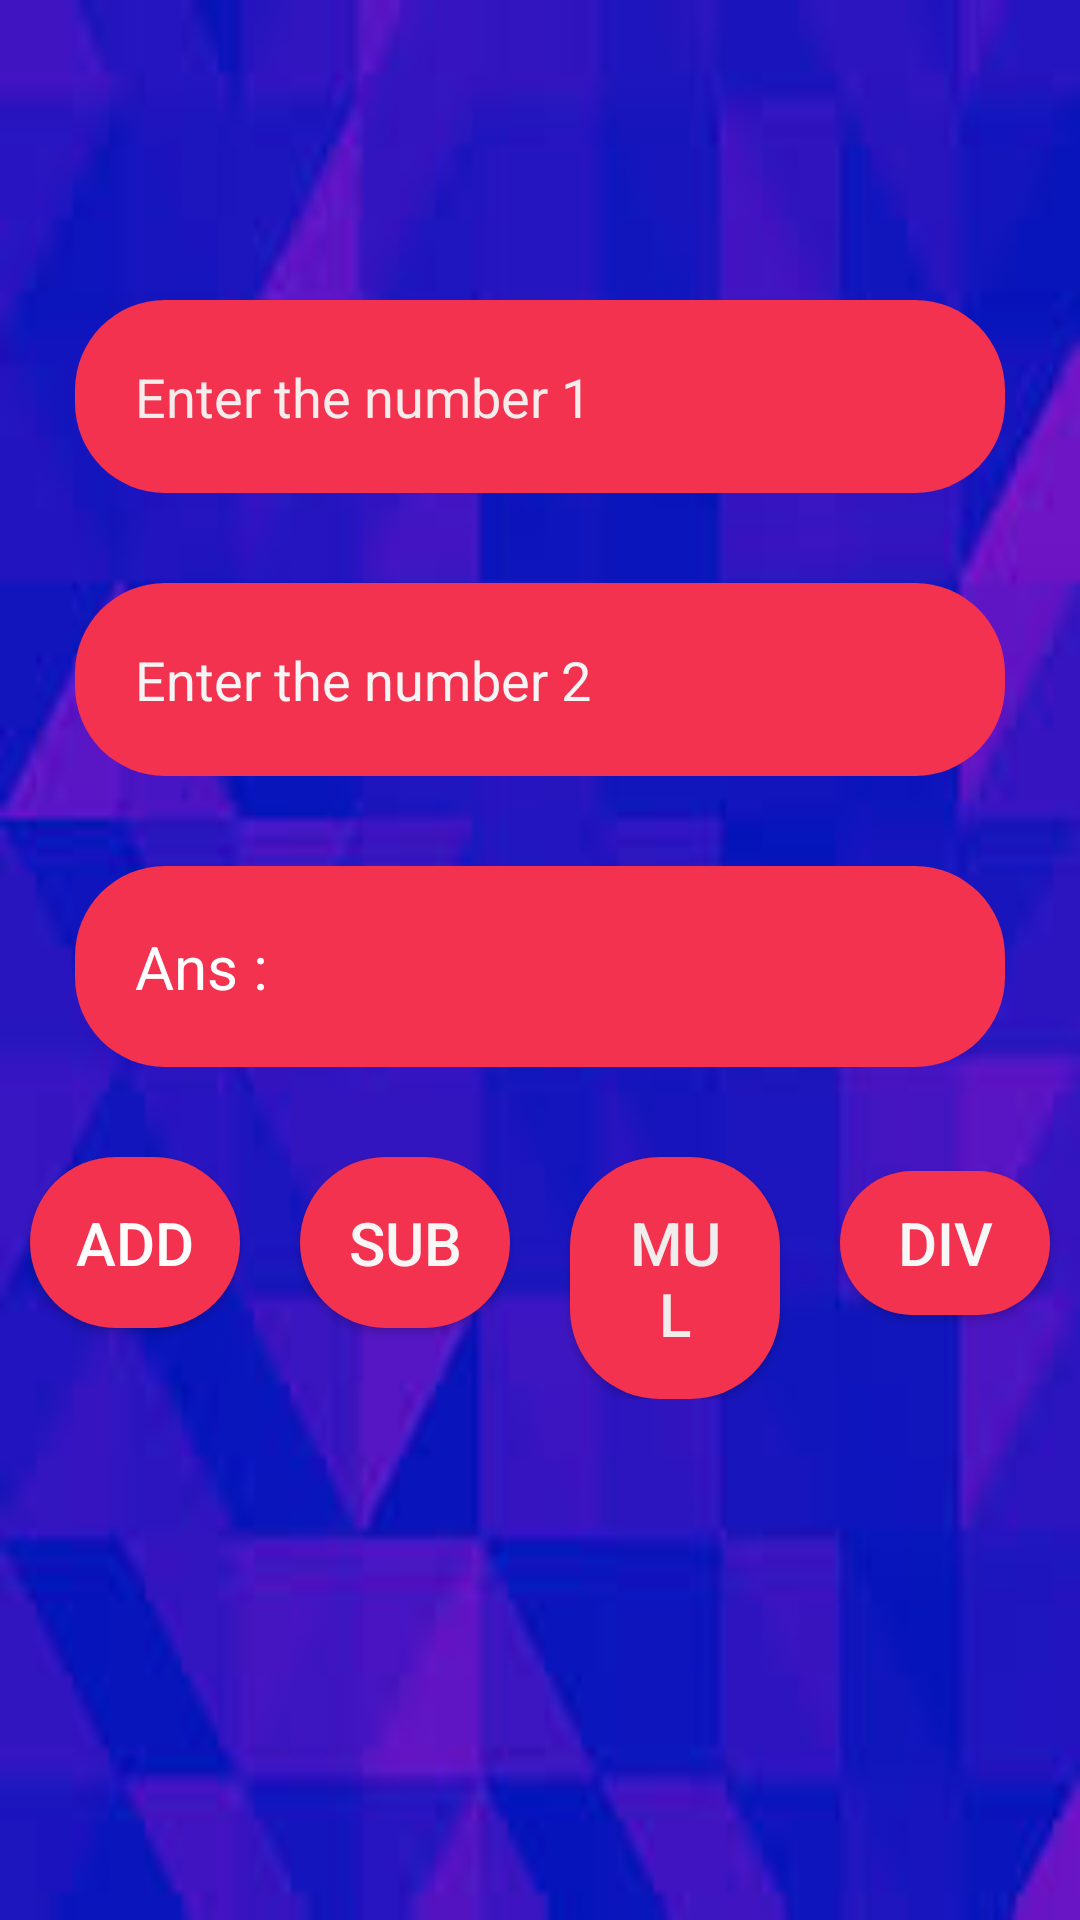

Layout XML and referenced resources for this Android screen:
<!-- AndroidManifest.xml: application theme Theme.ActTeost -->
<!-- res/layout/activity_main.xml -->
<?xml version="1.0" encoding="utf-8"?>
<LinearLayout xmlns:android="http://schemas.android.com/apk/res/android"
    xmlns:app="http://schemas.android.com/apk/res-auto"
    xmlns:tools="http://schemas.android.com/tools"
    android:layout_width="match_parent"
    android:layout_height="match_parent"
    tools:context=".MainActivity"
    android:orientation="vertical"
    android:background="@drawable/img">
    <LinearLayout
        android:layout_width="match_parent"
        android:layout_height="wrap_content"
        android:orientation="vertical">
        <EditText
            android:id="@+id/edtnu1"
            android:layout_width="match_parent"
            android:layout_height="wrap_content"
            android:layout_marginTop="100dp"
            android:hint="Enter the number 1"
            android:background="@drawable/edtnum"
            android:padding="20dp"
            android:textColorHint="#F6ECEC"
            android:inputType="number"
            android:layout_marginHorizontal="25dp"
            />
        <EditText
            android:id="@+id/edtnu2"
            android:layout_width="match_parent"
            android:layout_height="wrap_content"
            android:layout_marginTop="30dp"
            android:hint="Enter the number 2"
            android:background="@drawable/edtnum"
            android:padding="20dp"
            android:inputType="number"
            android:textColorHint="#F6F5F5"
            android:layout_marginHorizontal="25dp"
            />
        <TextView
            android:id="@+id/edtans"
            android:layout_width="match_parent"
            android:layout_height="wrap_content"
            android:layout_marginTop="30dp"
            android:background="@drawable/edtnum"
            android:padding="20dp"
            android:textColor="@color/white"
            android:text="Ans : "
            android:textSize="20sp"
            android:layout_marginHorizontal="25dp"
            />
    </LinearLayout>
    <LinearLayout
        android:layout_width="match_parent"
        android:layout_height="wrap_content"
        android:orientation="horizontal">

        <android.widget.Button
            android:id="@+id/buadd"
            android:layout_width="0dp"
            android:layout_weight="1"
            android:layout_height="wrap_content"
            android:layout_marginTop="30dp"
            android:padding="15dp"
            android:text="ADD"
            android:background="@drawable/edtnum"
            android:textSize="20sp"
            android:textColor="#FFFCFC"
            android:layout_marginHorizontal="10dp"/>
        <android.widget.Button
            android:id="@+id/busub"
            android:layout_width="0dp"
            android:layout_weight="1"
            android:layout_height="wrap_content"
            android:layout_marginTop="30dp"
            android:padding="15dp"
            android:background="@drawable/edtnum"
            android:text="SUB"
            android:textSize="20sp"
            android:textColor="#FAF6F6"
            android:layout_marginHorizontal="10dp"/>
        <android.widget.Button
            android:id="@+id/bumul"
            android:layout_width="0dp"
            android:layout_weight="1"
            android:layout_height="wrap_content"
            android:layout_marginTop="30dp"
            android:padding="15dp"
            android:text="MUL"
            android:background="@drawable/edtnum"
            android:textSize="20sp"
            android:textColor="#F1EDED"
            android:layout_marginHorizontal="10dp"/>
        <android.widget.Button
            android:id="@+id/budiv"
            android:layout_width="0dp"
            android:background="@drawable/edtnum"
            android:layout_weight="1"
            android:layout_height="wrap_content"
            android:layout_marginTop="30dp"
            android:padding="10dp"
            android:text="DIV"
            android:textSize="20sp"
            android:layout_marginHorizontal="10dp"
            android:textColor="#F8F7F7"
            />
    </LinearLayout>


</LinearLayout>
<!-- resources referenced by this layout -->
<resources>
  <color name="white">#FFFFFFFF</color>
  <!-- drawable edtnum (drawable) -->
  <?xml version="1.0" encoding="utf-8"?>
  <shape xmlns:android="http://schemas.android.com/apk/res/android"
      android:shape="rectangle">
      <solid android:color="#F3324F"></solid>
      <corners android:radius="30dp"></corners>
  
  </shape>
  <!-- drawable img: png bitmap (drawable, 37155 bytes) -->
  <style name="Theme.ActTeost" parent="Theme.MaterialComponents.DayNight.DarkActionBar">
          
          <item name="colorPrimary">@color/purple_500</item>
          <item name="colorPrimaryVariant">@color/purple_700</item>
          <item name="colorOnPrimary">@color/white</item>
          
          <item name="colorSecondary">@color/teal_200</item>
          <item name="colorSecondaryVariant">@color/teal_700</item>
          <item name="colorOnSecondary">@color/black</item>
          
          <item name="android:statusBarColor">?attr/colorPrimaryVariant</item>
          
      </style>
  <color name="purple_500">#FF6200EE</color>
  <color name="purple_700">#FF3700B3</color>
  <color name="teal_200">#FF03DAC5</color>
  <color name="teal_700">#FF018786</color>
  <color name="black">#FF000000</color>
</resources>
